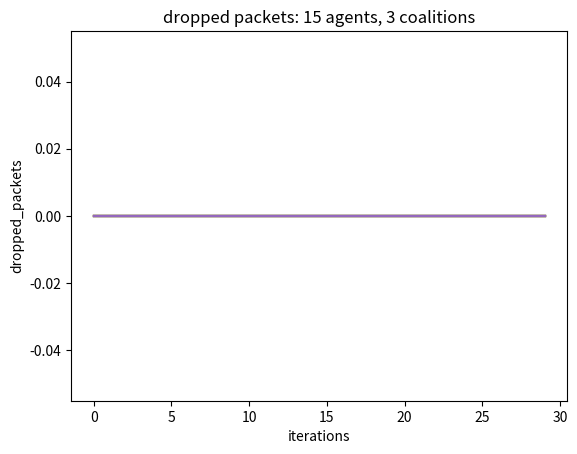
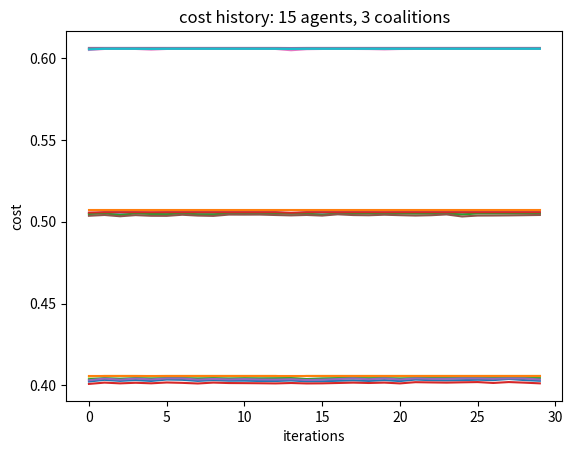
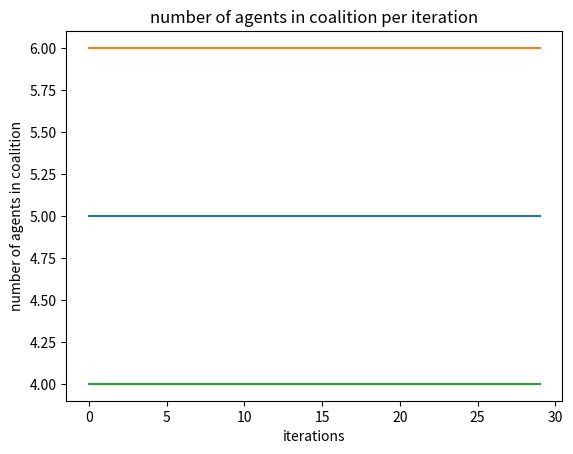

Reproduce these figures in Python, in order. (Note: this script raises an exception after producing the figures.)
import numpy as np
import matplotlib.pyplot as plt

THROUGHPUT_META_MEAN = 100
THROUGHPUT_META_STD = 10

PACKETS_STD_MEAN = THROUGHPUT_META_STD

ALPHA = 2
BETA = 0.1

class Coalition():
    def __init__(self, id):
        self.members = []
        self.current_throughput_pool = 0
        self.packets_history = []
        self.membersCountHistory = []
        self.id = id
        self.agentsCount = dict()
        
    def packets_in_previous_turn(self):
        return sum([member.packets_in_previous_turn for member in self.members])

    def _calculate_throughput(self):
        throughput = 0
        for n in self.members:
            throughput += n.throughput
        return throughput

    def recalculate(self):
        self.current_throughput_pool = 0
        for member in self.members:
            self.current_throughput_pool += member.throughput

    def remove_member(self, member):
        self.members.remove(member)
        self.recalculate()

    def join_coalition(self, member):
        if member in self.members:
            pass# raise ValueError(f"Agent {member.id} already in coalition")
        else:
            self.members.append(member)
            if member.id in self.agentsCount:
                self.agentsCount[member.id] += 1
            else:
                self.agentsCount[member.id] = 1
        self.recalculate()


class Node:
    def __init__(self, id=0):
        self.id = id
        self.throughput = np.random.normal(
            loc=THROUGHPUT_META_MEAN, scale=THROUGHPUT_META_STD)

        self.incoming_packets_meta_mean = self.throughput + np.random.normal(
            loc=0, # should be zero mean since 
            scale=PACKETS_STD_MEAN
        )
        self.packets_in_previous_turn = 0
        self.expected_incoming_packets = 0
        """
        either 
        self.incoming_packets_meta_mean = np.random.normal(
            loc=self.throughput,
            scale=THROUGHPUT_META_STD)
        or 
        self.incoming_packets_meta_mean = self.throghput + np.random.normal(
            loc=0,
            scale=PACKETS_STD_MEAN)
        """

        self.cost_history = []
        self.dropped_packets_history = []
        self.processed_packets_history = []
        self.packets_incoming_mean = 0
        self.packets_incoming_std = 0

        self.current_packets = 0
        self.current_coalition = None
        self.current_coalition_ptr = None
        self.saved_best_coal = None

        self.neighbour_coalitions = []

    def register_coalition(self, coalition):
        self.neighbour_coalitions.append(coalition)

    def make_move(self):
        if self.current_coalition and len(self.neighbour_coalitions)>0:
            if self.saved_best_coal != self.current_coalition:
                self.neighbour_coalitions[self.saved_best_coal].join_coalition(self)
                self.neighbour_coalitions[self.current_coalition].remove_member(self)
                self.current_coalition = self.saved_best_coal
                self.current_coalition_ptr = self.neighbour_coalitions[self.current_coalition]

    def sample_incoming_packets(self):
        self.current_packets = np.random.normal(loc=self.incoming_packets_meta_mean,
                                                scale=THROUGHPUT_META_STD)
        self.expected_incoming_packets = (self.packets_in_previous_turn + self.current_packets)/2
        self.packets_in_previous_turn = self.current_packets
        return self.current_packets

    def calculate_cost_function_at_step(self, step):
        cost, dropped, processed = self.calculate_cost_function(
            self.current_packets
        )
        self.dropped_packets_history.append(dropped)
        self.processed_packets_history.append(processed)
        self.cost_history.append(cost)
        return cost

    def calculate_cost_function(self, current_packets):
        dropped = 0
        processed = current_packets
        penalty = 0
        if self.current_coalition_ptr is not None:
                penalty += BETA * len(self.current_coalition_ptr.members) - 1
        if self.throughput < current_packets:
            dropped = current_packets - self.throughput
            processed = self.throughput
        return (processed - ALPHA*dropped)/self.throughput - penalty, dropped, processed

    def estimate_coalition_values(self):
        coalitions = self.neighbour_coalitions
        dropped_val, processed_val = 0.0, 0.0
        max_coalition_val, coalition_num = 0, 0
        for i, coalition in enumerate(coalitions):
            coalition_packets = self.est_coalition_packets(coalition)
            coalition_val, dropped, processed = self.calculate_cost_function(
                coalition_packets)
            print(
                f"\tAgent {self.id} estimated {coalition_val} for coalition {coalition.id}")
            if coalition_val > max_coalition_val:
                coalition_num = i
                max_coalition_val = coalition_val
                dropped_val, processed_val = dropped, processed
        print(
            f"Agent {self.id} has calculated the best coalition: {coalition_num} with {coalition_val}")
        decision = 'stay'
        if coalition_num != self.current_coalition:
            decision = 'change'
        self.cost_history.append(coalition_val)
        self.dropped_packets_history.append(dropped_val)
        self.processed_packets_history.append(processed_val)
        print(f"Decision: {decision}")
        return coalition_num

    def est_coalition_packets(self, coalition):
        total_throughput = coalition._calculate_throughput() + self.throughput
        
        coal_contr =  self.expected_incoming_packets + coalition.packets_in_previous_turn()
        predicted_load = (coal_contr) / (len(coalition.members)+1)
        return (predicted_load - max(0, predicted_load - self.throughput))/self.throughput - BETA * len(
            coalition.members)

class Game:
    def __init__(self, agents_num=5, coalition_num=3, relations=[]):
        self.agents = [Node(i) for i in range(agents_num)]
        self.coalition_num = coalition_num
        self.coalitions = [Coalition(i) for i in range(self.coalition_num)]
        self.relations = relations

    def play(self, no_steps):
        # register coalitions to routers

        for relation in self.relations:
            self.agents[relation[0]].register_coalition(self.coalitions[relation[1]]);

        # randomly assigns routers to coalitions
        for agent in self.agents:
            coal_num = np.random.randint(0, len(agent.neighbour_coalitions))
            agent.neighbour_coalitions[coal_num].members.append(agent)
            agent.current_coalition = coal_num
            agent.current_coalition_ptr = agent.neighbour_coalitions[coal_num]

        for i in range(no_steps):
            print(f"\n############ STEP {i} ############\n")

            for coalition in self.coalitions:
                coalition.membersCountHistory.append(len(coalition.members))

            # sample the packets
            for agent in self.agents:
                agent.sample_incoming_packets()

            # select best coalition
            for agent in self.agents:
                agent.saved_best_coal = agent.estimate_coalition_values()

            # change coalitions
            for agent in self.agents:
                agent.make_move()

        # drop packets_history

        fig1, ax1 = plt.subplots()
        fig2, ax2 = plt.subplots()
        
        fig4, ax4 = plt.subplots()
        for agent in self.agents:
            ax1.plot(agent.dropped_packets_history)
            ax2.plot(agent.cost_history)
        for coalition in self.coalitions:
            ax4.plot(coalition.membersCountHistory)
        ax1.set_title(f'dropped packets: {len(self.agents)} agents, {self.coalition_num} coalitions')
        ax2.set_title(f'cost history: {len(self.agents)} agents, {self.coalition_num} coalitions')
        ax4.set_title(f'number of agents in coalition per iteration')
        ax1.set_ylabel("dropped_packets")
        ax1.set_xlabel("iterations")
        ax2.set_ylabel("cost")
        ax2.set_xlabel("iterations")
        ax4.set_ylabel("number of agents in coalition")
        ax4.set_xlabel("iterations")

        plt.show()
        fig1.savefig(f'images/dropped_packets_{len(self.agents)}_agents_{self.coalition_num}_coalition_{no_steps}_steps.png')
        fig2.savefig(f'images/cost_history_{len(self.agents)}_agents_{self.coalition_num}_coalition_{no_steps}_steps.png')
        fig4.savefig(f'images/coalitions.png')

        


if __name__ == "__main__":
    steps = [30]
    agents = [15]
    coalitions = [3]
    relations = [[[0,0],[1,0],[2,0],[3,0],[4,0],[5,0],[6,1],[7,1],[8,1],[9,1],[10,1],[11,1],[12,1],[13,1],[14,1],[0,2],[1,2],[6,2],[7,2],[8,2],[9,2],[3,2],[4,2]]]  
    for step in steps:
        for coalition in coalitions:
            for agent in agents:
                g = Game(agent, coalition, relations[0])
                g.play(step)
